Run: headless pygame with SDL's dummy video driver; simulated clock (each Clock.tick advances the game by its frame time, no real sleeping); random seed 0; keys injected as events and as key.get_pressed() state; no mouse input.
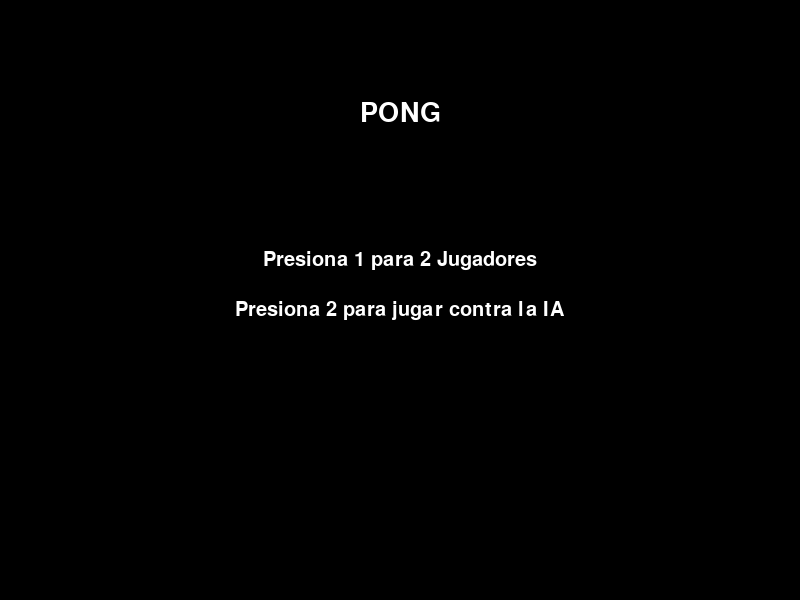
Frame 1 of 4 · flips 1–60 · no input
Frame 2 of 4 · flips 61–180 · tapped SPACE, RETURN · held RIGHT (→), D · screen unchanged from frame 1, image omitted
Frame 3 of 4 · flips 181–300 · held DOWN (↓), S · screen unchanged from frame 2, image omitted
Frame 4 of 4 · flips 301–420 · held LEFT (←), A, UP (↑), W · screen unchanged from frame 3, image omitted

The pygame program that drew these frames:

import pygame
import sys

# --- CONFIGURACIÓN BÁSICA ---
pygame.init()
WIDTH, HEIGHT = 800, 600
SCREEN = pygame.display.set_mode((WIDTH, HEIGHT))
pygame.display.set_caption("Pong")

FPS = 60
CLOCK = pygame.time.Clock()

# --- COLORES ---
WHITE = (255, 255, 255)
BLACK = (0, 0, 0)

# --- PALA ---
PADDLE_WIDTH, PADDLE_HEIGHT = 15, 100
PADDLE_SPEED = 7
SCORE_LIMIT = 7
BASE_BALL_SPEED = 6
SPEED_INCREASE_FACTOR = 1.08  # factor multiplicador al rebotar en pala
MAX_BALL_SPEED = 12
AI_SPEED = 6  # velocidad máxima de la pala controlada por la IA

# Izquierda
left_paddle = pygame.Rect(50, HEIGHT // 2 - PADDLE_HEIGHT // 2,
                          PADDLE_WIDTH, PADDLE_HEIGHT)
# Derecha
right_paddle = pygame.Rect(WIDTH - 50 - PADDLE_WIDTH,
                           HEIGHT // 2 - PADDLE_HEIGHT // 2,
                           PADDLE_WIDTH, PADDLE_HEIGHT)

# --- PELOTA ---
BALL_SIZE = 20
ball = pygame.Rect(WIDTH // 2 - BALL_SIZE // 2,
                   HEIGHT // 2 - BALL_SIZE // 2,
                   BALL_SIZE, BALL_SIZE)
ball_speed_x = BASE_BALL_SPEED
ball_speed_y = BASE_BALL_SPEED

# --- MARCADOR ---
left_score = 0
right_score = 0
FONT = pygame.font.SysFont("Consolas", 40)


def reset_ball(direction: int):
    """Coloca la pelota en el centro y la lanza hacia la izquierda (-1) o derecha (+1)."""
    import random
    global ball_speed_x, ball_speed_y
    ball.center = (WIDTH // 2, HEIGHT // 2)
    # Reiniciar a velocidad base y darle una dirección vertical aleatoria
    ball_speed_x = BASE_BALL_SPEED * direction
    ball_speed_y = BASE_BALL_SPEED * (random.choice([-1, 1]))


def draw():
    """Dibuja todo en pantalla."""
    SCREEN.fill(BLACK)

    # Paddles y pelota
    pygame.draw.rect(SCREEN, WHITE, left_paddle)
    pygame.draw.rect(SCREEN, WHITE, right_paddle)
    pygame.draw.ellipse(SCREEN, WHITE, ball)

    # Línea central
    pygame.draw.aaline(SCREEN, WHITE, (WIDTH // 2, 0), (WIDTH // 2, HEIGHT))

    # Marcador
    score_text = FONT.render(f"{left_score}   {right_score}", True, WHITE)
    SCREEN.blit(score_text, (WIDTH // 2 - score_text.get_width() // 2, 20))

    # Mostrar límite y modo (si existe variable global)
    mode_text = "IA" if globals().get('ai_enabled', False) else "2 Jugadores"
    mode_surf = pygame.font.SysFont("Consolas", 20).render(f"Límite: {SCORE_LIMIT}  Modo: {mode_text}", True, WHITE)
    SCREEN.blit(mode_surf, (10, 10))

    pygame.display.flip()


def handle_input(ai_enabled: bool = False):
    """Mueve las palas según el teclado."""
    keys = pygame.key.get_pressed()

    # Pala izquierda: W / S
    if keys[pygame.K_w]:
        left_paddle.y -= PADDLE_SPEED
    if keys[pygame.K_s]:
        left_paddle.y += PADDLE_SPEED

    # Pala derecha: flechas arriba / abajo (solo si no hay IA)
    if not ai_enabled:
        if keys[pygame.K_UP]:
            right_paddle.y -= PADDLE_SPEED
        if keys[pygame.K_DOWN]:
            right_paddle.y += PADDLE_SPEED

    # Limitar a la pantalla
    left_paddle.y = max(0, min(HEIGHT - PADDLE_HEIGHT, left_paddle.y))
    right_paddle.y = max(0, min(HEIGHT - PADDLE_HEIGHT, right_paddle.y))


def update_ball():
    """Actualiza la posición de la pelota y gestiona rebotes y puntos."""
    global ball_speed_x, ball_speed_y, left_score, right_score

    # Movimiento básico
    ball.x += ball_speed_x
    ball.y += ball_speed_y

    # Rebote arriba/abajo
    if ball.top <= 0 or ball.bottom >= HEIGHT:
        ball_speed_y *= -1

    # Colisión con palas: invertir dirección X y aumentar velocidad progresivamente
    if ball.colliderect(left_paddle) and ball_speed_x < 0:
        ball_speed_x *= -1
        ball_speed_x = max(-MAX_BALL_SPEED, min(MAX_BALL_SPEED, ball_speed_x * SPEED_INCREASE_FACTOR))
        ball_speed_y = max(-MAX_BALL_SPEED, min(MAX_BALL_SPEED, ball_speed_y * SPEED_INCREASE_FACTOR))
    if ball.colliderect(right_paddle) and ball_speed_x > 0:
        ball_speed_x *= -1
        ball_speed_x = max(-MAX_BALL_SPEED, min(MAX_BALL_SPEED, ball_speed_x * SPEED_INCREASE_FACTOR))
        ball_speed_y = max(-MAX_BALL_SPEED, min(MAX_BALL_SPEED, ball_speed_y * SPEED_INCREASE_FACTOR))

    # Sale por la izquierda → punto para derecha
    if ball.right < 0:
        right_score += 1
        reset_ball(direction=1)

    # Sale por la derecha → punto para izquierda
    if ball.left > WIDTH:
        left_score += 1
        reset_ball(direction=-1)

    # Devolver si alguien llegó al límite
    if left_score >= SCORE_LIMIT or right_score >= SCORE_LIMIT:
        return True
    return False


def ai_move():
    """IA simple para controlar la pala derecha: sigue la pelota con limitación de velocidad."""
    diff = ball.centery - right_paddle.centery
    if abs(diff) < 5:
        return
    step = AI_SPEED if diff > 0 else -AI_SPEED
    if abs(diff) < abs(step):
        right_paddle.y += diff
    else:
        right_paddle.y += step
    right_paddle.y = max(0, min(HEIGHT - PADDLE_HEIGHT, right_paddle.y))


def start_menu():
    """Pantalla inicial para elegir modo de juego: 1 = 2 jugadores, 2 = vs IA."""
    global ai_enabled
    choosing = True
    ai_enabled = False
    small_font = pygame.font.SysFont("Consolas", 30)
    while choosing:
        CLOCK.tick(FPS)
        for event in pygame.event.get():
            if event.type == pygame.QUIT:
                pygame.quit()
                sys.exit()
            if event.type == pygame.KEYDOWN:
                if event.key == pygame.K_1:
                    ai_enabled = False
                    choosing = False
                if event.key == pygame.K_2:
                    ai_enabled = True
                    choosing = False
                if event.key == pygame.K_ESCAPE:
                    pygame.quit()
                    sys.exit()

        SCREEN.fill(BLACK)
        title = FONT.render("PONG", True, WHITE)
        line1 = small_font.render("Presiona 1 para 2 Jugadores", True, WHITE)
        line2 = small_font.render("Presiona 2 para jugar contra la IA", True, WHITE)
        SCREEN.blit(title, (WIDTH // 2 - title.get_width() // 2, 100))
        SCREEN.blit(line1, (WIDTH // 2 - line1.get_width() // 2, 250))
        SCREEN.blit(line2, (WIDTH // 2 - line2.get_width() // 2, 300))
        pygame.display.flip()


def display_winner(winner_text: str):
    """Muestra la pantalla de victoria brevemente."""
    end_font = pygame.font.SysFont("Consolas", 50)
    start_time = pygame.time.get_ticks()
    while pygame.time.get_ticks() - start_time < 3000:  # 3 segundos
        for event in pygame.event.get():
            if event.type == pygame.QUIT:
                pygame.quit()
                sys.exit()
        SCREEN.fill(BLACK)
        msg = end_font.render(winner_text, True, WHITE)
        SCREEN.blit(msg, (WIDTH // 2 - msg.get_width() // 2, HEIGHT // 2 - msg.get_height() // 2))
        pygame.display.flip()


def main():
    global left_score, right_score

    # Mostrar menú de inicio para elegir modo
    start_menu()

    running = True
    while running:
        CLOCK.tick(FPS)

        for event in pygame.event.get():
            if event.type == pygame.QUIT:
                running = False
            # Salir con ESC
            if event.type == pygame.KEYDOWN and event.key == pygame.K_ESCAPE:
                running = False

        # Manejar entrada (si hay IA, la pala derecha no responde al jugador)
        handle_input(ai_enabled=ai_enabled)

        # Si hay IA, mover la pala derecha
        if ai_enabled:
            ai_move()

        # Actualizar pelota; update_ball devuelve True si alguien llegó al límite
        finished = update_ball()

        draw()

        if finished:
            # Mostrar quién ganó
            if left_score >= SCORE_LIMIT:
                winner = "Jugador Izquierdo gana!"
            else:
                winner = "Jugador Derecho gana!" if not ai_enabled else "IA gana!"
            display_winner(winner)
            running = False

    pygame.quit()
    sys.exit()


if __name__ == "__main__":
    main()
